Image classification data set "dataset" (sabarish0806-web/Smart_waste_classification_system-1- on GitHub). Class labels (5): glass, metal, organic, paper, plastic.

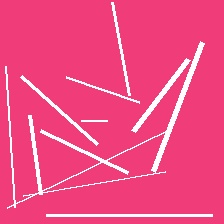
Label: plastic

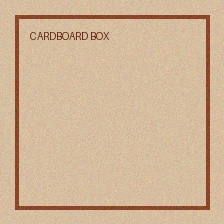
Label: paper

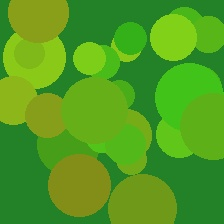
Label: organic

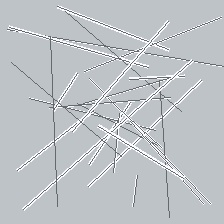
Label: metal

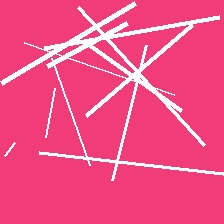
Label: plastic

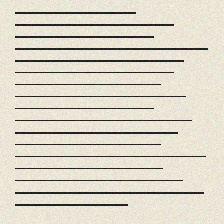
Label: paper
